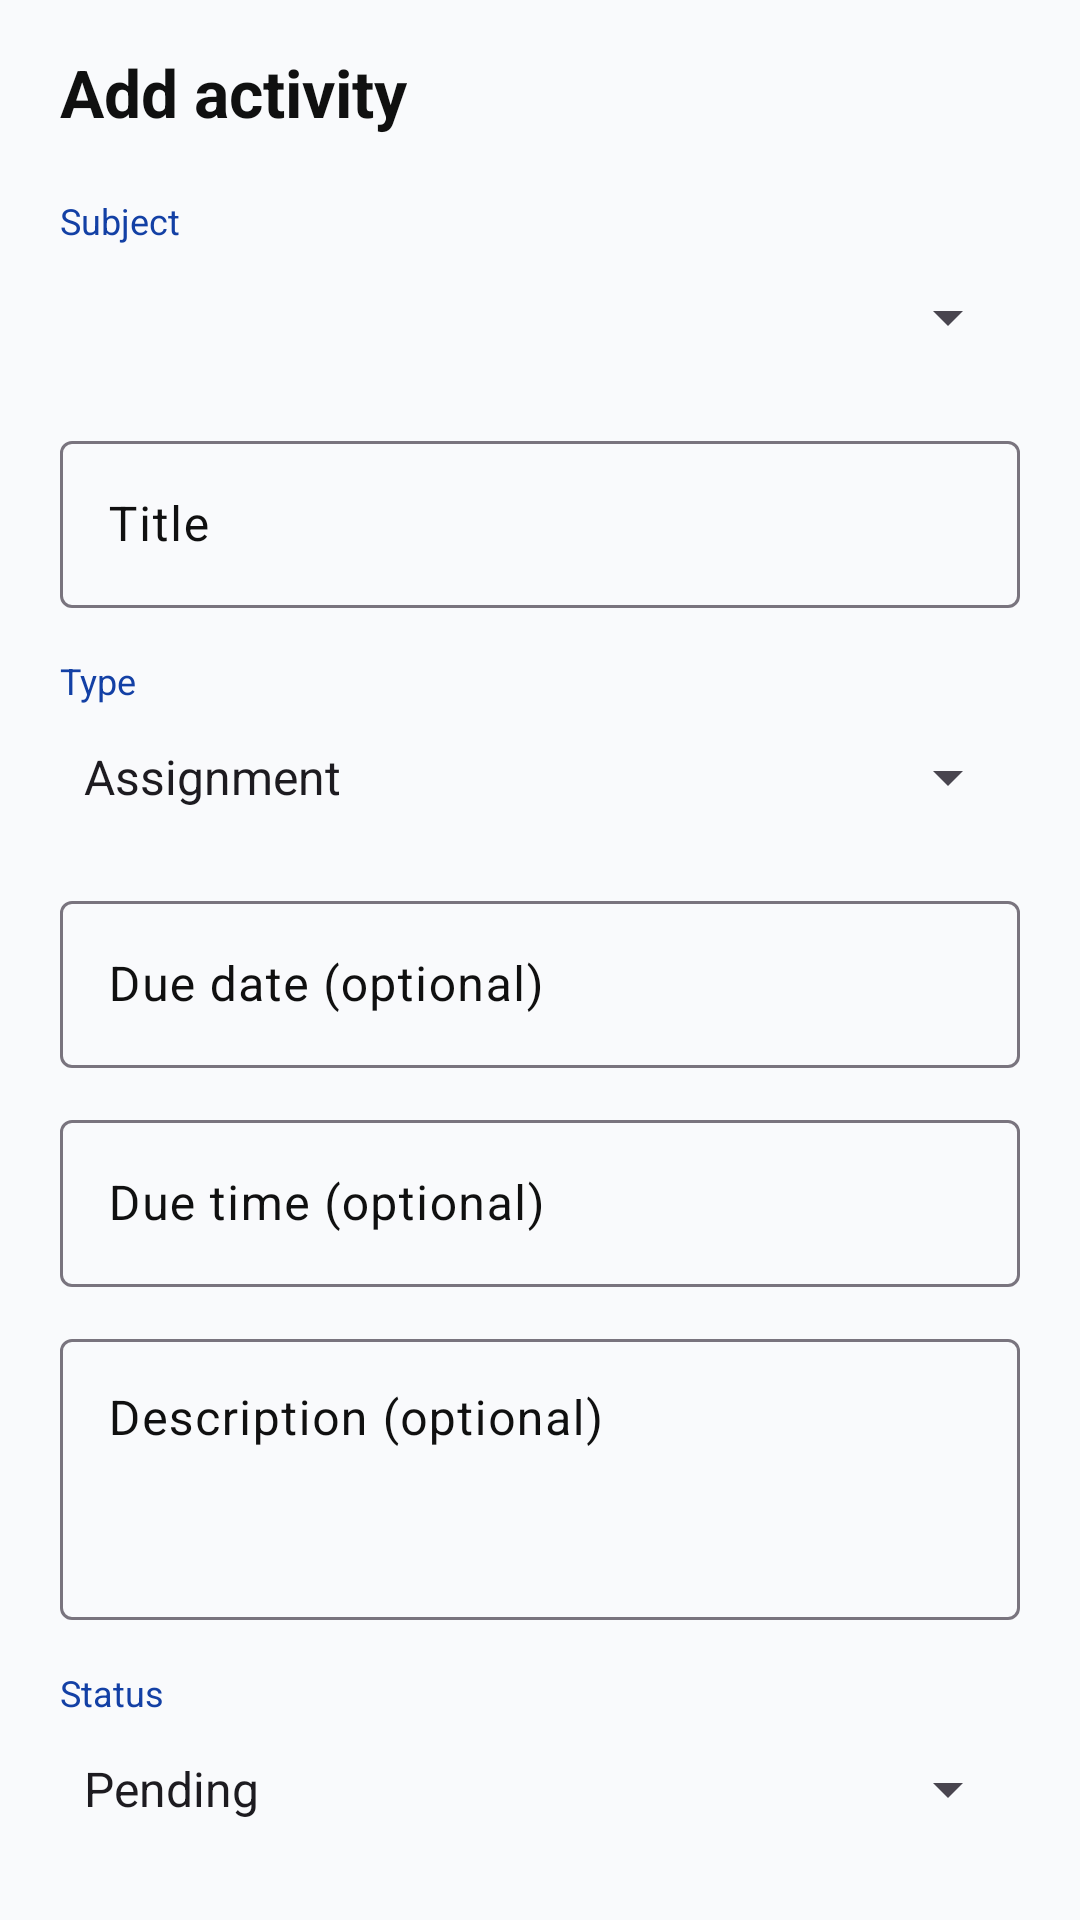

Layout XML and referenced resources for this Android screen:
<!-- AndroidManifest.xml: application theme Theme.Acadex -->
<!-- res/layout/fragment_add_activity.xml -->
<ScrollView xmlns:android="http://schemas.android.com/apk/res/android" xmlns:app="http://schemas.android.com/apk/res-auto"
    style="@style/ScreenScroll"
    android:layout_width="match_parent" android:layout_height="match_parent">
    <LinearLayout style="@style/ScreenContent" android:layout_width="match_parent" android:layout_height="wrap_content">
        <TextView android:id="@+id/tvFormTitle" style="@style/Title" android:layout_width="wrap_content" android:layout_height="wrap_content" android:text="Add activity"/>
        <TextView style="@style/Sub" android:layout_width="wrap_content" android:layout_height="wrap_content" android:layout_marginTop="@dimen/gap_lg" android:text="Subject"/>
        <Spinner android:id="@+id/spSubject" android:layout_width="match_parent" android:layout_height="@dimen/field_height" />
        <com.google.android.material.textfield.TextInputLayout 
            style="@style/Widget.Material3.TextInputLayout.OutlinedBox" android:layout_width="match_parent" android:layout_height="wrap_content"
            android:layout_marginTop="@dimen/gap_md" android:hint="Title">
            <com.google.android.material.textfield.TextInputEditText android:id="@+id/etTitle" android:layout_width="match_parent" android:layout_height="wrap_content" />
        </com.google.android.material.textfield.TextInputLayout>
        <TextView style="@style/Sub" android:layout_width="wrap_content" android:layout_height="wrap_content" android:layout_marginTop="@dimen/gap_lg" android:text="Type"/>
        <Spinner android:id="@+id/spType" android:layout_width="match_parent" android:layout_height="@dimen/field_height" android:entries="@array/activity_types"/>
        <com.google.android.material.textfield.TextInputLayout app:endIconMode="clear_text"
            style="@style/Widget.Material3.TextInputLayout.OutlinedBox" android:layout_width="match_parent" android:layout_height="wrap_content"
            android:layout_marginTop="@dimen/gap_md" android:hint="Due date (optional)">
            <com.google.android.material.textfield.TextInputEditText android:id="@+id/etDue" android:layout_width="match_parent" android:layout_height="wrap_content" android:clickable="true" android:focusable="false"/>
        </com.google.android.material.textfield.TextInputLayout>
        <com.google.android.material.textfield.TextInputLayout app:endIconMode="clear_text"
            style="@style/Widget.Material3.TextInputLayout.OutlinedBox" android:layout_width="match_parent" android:layout_height="wrap_content"
            android:layout_marginTop="@dimen/gap_md" android:hint="Due time (optional)">
            <com.google.android.material.textfield.TextInputEditText android:id="@+id/etDueTime" android:layout_width="match_parent" android:layout_height="wrap_content" android:clickable="true" android:focusable="false"/>
        </com.google.android.material.textfield.TextInputLayout>
        <com.google.android.material.textfield.TextInputLayout 
            style="@style/Widget.Material3.TextInputLayout.OutlinedBox" android:layout_width="match_parent" android:layout_height="wrap_content"
            android:layout_marginTop="@dimen/gap_md" android:hint="Description (optional)">
            <com.google.android.material.textfield.TextInputEditText android:id="@+id/etDesc" android:layout_width="match_parent" android:layout_height="wrap_content" android:gravity="top" android:minLines="3"/>
        </com.google.android.material.textfield.TextInputLayout>
        <TextView style="@style/Sub" android:layout_width="wrap_content" android:layout_height="wrap_content" android:layout_marginTop="@dimen/gap_lg" android:text="Status"/>
        <Spinner android:id="@+id/spStatus" android:layout_width="match_parent" android:layout_height="@dimen/field_height" android:entries="@array/statuses"/>
        <LinearLayout
            android:layout_width="match_parent"
            android:layout_height="wrap_content"
            android:layout_marginTop="@dimen/gap_xl"
            android:orientation="horizontal">
            <Button android:id="@+id/btnCancel" style="@style/BtnOutline" android:layout_width="0dp" android:layout_height="@dimen/button_height" android:layout_weight="1" android:text="Cancel"/>
            <Button android:id="@+id/btnSave" style="@style/Btn" android:layout_width="0dp" android:layout_height="@dimen/button_height" android:layout_marginStart="@dimen/gap_md" android:layout_weight="1" android:text="Save"/>
        </LinearLayout>
        <Button android:id="@+id/btnDelete" style="@style/BtnOutline" android:layout_width="match_parent" android:layout_height="@dimen/button_height" android:layout_marginTop="@dimen/gap_sm" android:text="Delete" android:visibility="gone"/>
    </LinearLayout>
</ScrollView>
<!-- resources referenced by this layout -->
<resources>
  <string-array name="activity_types"><item>Assignment</item><item>Project</item><item>Quiz</item><item>Exam</item></string-array>
  <string-array name="statuses"><item>Pending</item><item>In Progress</item><item>Completed</item><item>Missed</item></string-array>
  <dimen name="button_height">56dp</dimen>
  <dimen name="field_height">48dp</dimen>
  <dimen name="gap_lg">16dp</dimen>
  <dimen name="gap_md">12dp</dimen>
  <dimen name="gap_sm">8dp</dimen>
  <dimen name="gap_xl">24dp</dimen>
  <style name="Btn" parent="Widget.Material3.Button">
          <item name="backgroundTint">@color/primary</item>
          <item name="android:textColor">@color/white</item>
      </style>
  <style name="BtnOutline" parent="Widget.Material3.Button.OutlinedButton">
          <item name="strokeColor">@color/dark</item>
          <item name="android:textColor">@color/dark</item>
      </style>
  <style name="ScreenContent">
          <item name="android:orientation">vertical</item>
          <item name="android:paddingLeft">@dimen/screen_padding</item>
          <item name="android:paddingRight">@dimen/screen_padding</item>
          <item name="android:paddingTop">@dimen/screen_padding_top</item>
          <item name="android:paddingBottom">@dimen/screen_padding_bottom</item>
      </style>
  <style name="ScreenScroll">
          <item name="android:clipToPadding">false</item>
          <item name="android:scrollbars">none</item>
      </style>
  <style name="Sub">
          <item name="android:textSize">12sp</item>
          <item name="android:textColor">@color/primary</item>
      </style>
  <style name="Title">
          <item name="android:textSize">22sp</item>
          <item name="android:textStyle">bold</item>
          <item name="android:textColor">@color/black</item>
          <item name="android:paddingBottom">@dimen/gap_xs</item>
      </style>
  <style name="Theme.Acadex" parent="Theme.Material3.Light.NoActionBar">
          <item name="colorPrimary">@color/primary</item>
          <item name="colorOnPrimary">@color/white</item>
          <item name="colorPrimaryContainer">@color/light</item>
          <item name="colorOnPrimaryContainer">@color/dark</item>
          
          <item name="colorSecondaryContainer">@color/primary_soft</item>
          <item name="colorOnSecondaryContainer">@color/dark</item>
          <item name="colorSurface">@color/white</item>
          <item name="colorOnSurface">@color/black</item>
          <item name="colorOnSurfaceVariant">@color/black</item>
          <item name="android:colorBackground">@color/bg</item>
          <item name="android:statusBarColor">@color/bg</item>
          <item name="android:windowLightStatusBar">true</item>
      </style>
  <color name="primary">#1340A5</color>
  <color name="white">#FFFFFF</color>
  <color name="dark">#0B245C</color>
  <dimen name="screen_padding">20dp</dimen>
  <dimen name="screen_padding_top">16dp</dimen>
  <dimen name="screen_padding_bottom">96dp</dimen>
  <color name="black">#101010</color>
  <dimen name="gap_xs">4dp</dimen>
  <color name="light">#BACCE0</color>
  <color name="primary_soft">#DCE6FA</color>
  <color name="bg">#F9FAFC</color>
</resources>
